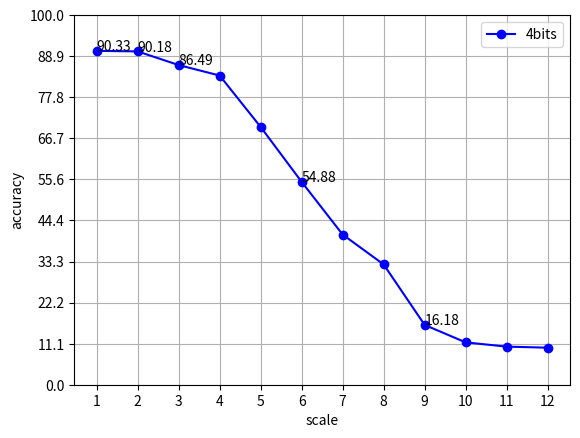

Write Python code to recreate this figure.
import matplotlib.pyplot as plt
import time
import numpy as np

"""
with n_scale : 1
100%|##########################################################################| 10000/10000 [02:44<00:00, 60.70it/s]
test accuracy: 9033/10000 = 90.32999420166016%

with n_scale : 2
100%|##########################################################################| 10000/10000 [02:45<00:00, 60.45it/s]
test accuracy: 9018/10000 = 90.18000030517578%

with n_scale : 3
100%|##########################################################################| 10000/10000 [02:45<00:00, 60.57it/s]
test accuracy: 8649/10000 = 86.48999786376953%

with n_scale : 4
100%|##########################################################################| 10000/10000 [02:45<00:00, 60.26it/s]
test accuracy: 8365/10000 = 83.6500015258789%

with n_scale : 5
100%|##########################################################################| 10000/10000 [02:45<00:00, 60.55it/s]
test accuracy: 6974/10000 = 69.73999786376953%

with n_scale : 6
100%|##########################################################################| 10000/10000 [02:49<00:00, 59.15it/s]
test accuracy: 5488/10000 = 54.87999725341797%

with n_scale : 7
100%|##########################################################################| 10000/10000 [02:47<00:00, 59.63it/s]
test accuracy: 4063/10000 = 40.62999725341797%

with n_scale : 8
100%|##########################################################################| 10000/10000 [02:48<00:00, 59.50it/s]
test accuracy: 3255/10000 = 32.54999923706055%

with n_scale : 9
100%|##########################################################################| 10000/10000 [02:48<00:00, 59.26it/s]
test accuracy: 1618/10000 = 16.18000030517578%

with n_scale : 10
100%|##########################################################################| 10000/10000 [02:45<00:00, 60.36it/s]
test accuracy: 1146/10000 = 11.460000038146973%

with n_scale : 11
100%|##########################################################################| 10000/10000 [02:43<00:00, 61.01it/s]
test accuracy: 1031/10000 = 10.309999465942383%

with n_scale : 12
100%|##########################################################################| 10000/10000 [02:43<00:00, 61.01it/s]
test accuracy: 1002/10000 = 10.019999504089355%

"""

acc = [90.329, 90.180, 86.489, 83.650, 69.739, 54.879, 40.629, 32.549, 16.180, 11.460, 10.309, 10.019]
scale = [   1,      2,      3,      4,      5,      6,      7,      8,      9,     10,     11,     12] # clock比例

show_id = [0,1,2,5,8]

plt.plot(scale, acc, "bo-", label="4bits")
plt.xlabel("scale")
plt.xticks(np.linspace(1,12,12))
plt.ylabel("accuracy")
plt.yticks(np.linspace(0,100, 10))
plt.ylim(0,100)

for index in show_id:
	plt.text(scale[index], acc[index], str(round(acc[index], 2)))

plt.legend()

plt.grid(True)
plt.savefig('acc.png', dpi=100)
plt.show()
